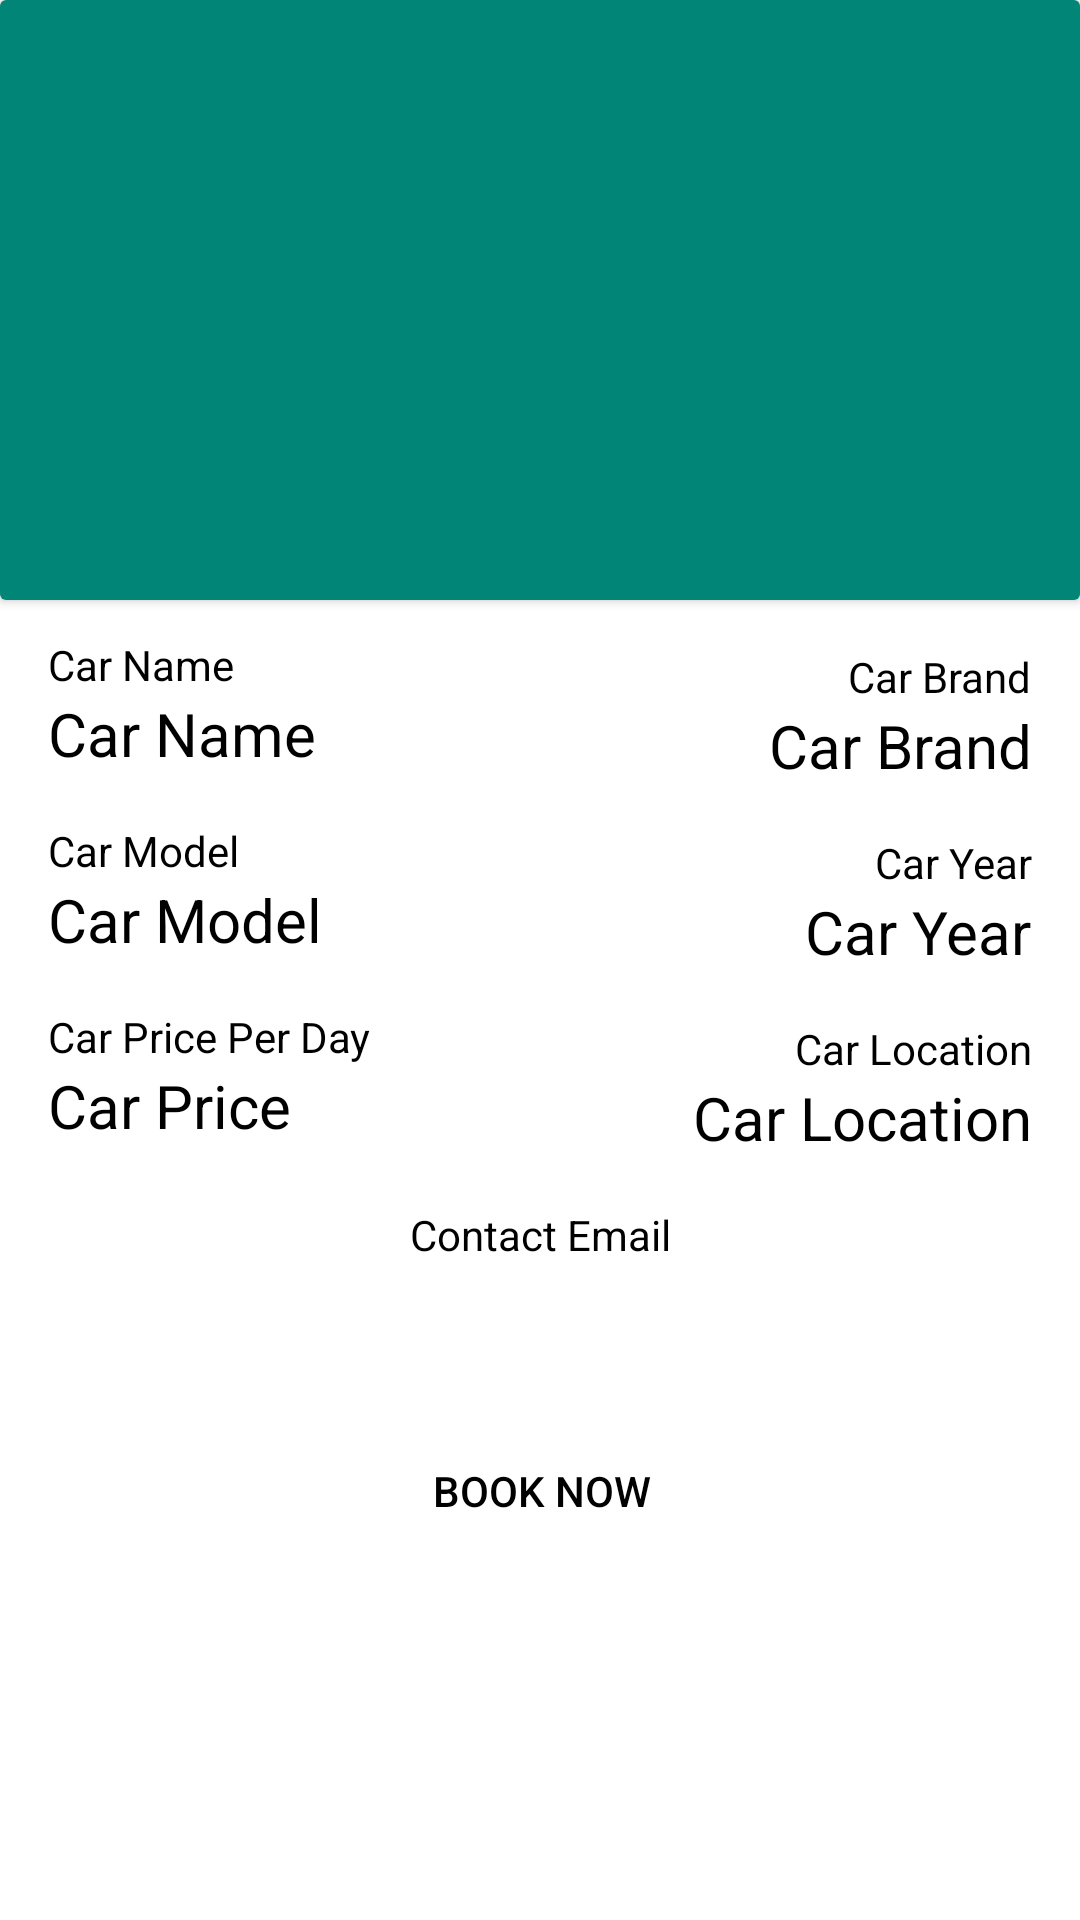

Reconstruct the res/layout file that produces this screen, plus the resources it refers to.
<!-- AndroidManifest.xml: application theme AppTheme -->
<!-- res/layout/activity_car_detail.xml -->
<?xml version="1.0" encoding="utf-8"?>
<androidx.constraintlayout.widget.ConstraintLayout xmlns:android="http://schemas.android.com/apk/res/android"
    xmlns:app="http://schemas.android.com/apk/res-auto"
    xmlns:tools="http://schemas.android.com/tools"
    android:layout_width="match_parent"
    android:layout_height="match_parent"
    android:background="#FFFFFF"
    android:fillViewport="true"
    android:id="@+id/carDetailFragment">

    <androidx.constraintlayout.widget.ConstraintLayout
        android:layout_width="match_parent"
        android:layout_height="match_parent"
        app:layout_constraintStart_toStartOf="parent"
        tools:layout_editor_absoluteY="-44dp">

        <androidx.cardview.widget.CardView
            android:id="@+id/cardView"
            android:layout_width="match_parent"
            android:layout_height="200dp"
            app:layout_constraintEnd_toEndOf="parent"
            app:layout_constraintStart_toStartOf="parent"
            app:layout_constraintTop_toTopOf="parent">

            <ImageView
                android:id="@+id/imageView"
                android:layout_width="match_parent"
                android:layout_height="match_parent"
                android:background="@color/colorPrimary2"
                android:scaleType="centerCrop" />

        </androidx.cardview.widget.CardView>

        <TextView
            android:id="@+id/textView"
            android:layout_width="wrap_content"
            android:layout_height="wrap_content"
            android:layout_marginStart="16dp"
            android:layout_marginLeft="16dp"
            android:layout_marginTop="12dp"
            android:enabled="false"
            android:text="Car Name"
            android:textColor="#000000"
            app:layout_constraintStart_toStartOf="parent"
            app:layout_constraintTop_toBottomOf="@+id/cardView" />


        <TextView
            android:id="@+id/textView2"
            android:layout_width="wrap_content"
            android:layout_height="wrap_content"
            android:layout_marginTop="16dp"
            android:layout_marginEnd="16dp"
            android:layout_marginRight="16dp"
            android:enabled="false"
            android:text="Car Brand"
            android:textColor="#000000"
            app:layout_constraintEnd_toEndOf="parent"
            app:layout_constraintTop_toBottomOf="@+id/cardView" />

        <TextView
            android:id="@+id/textView3"
            android:layout_width="wrap_content"
            android:layout_height="wrap_content"
            android:layout_marginStart="16dp"
            android:layout_marginLeft="16dp"
            android:layout_marginTop="16dp"
            android:enabled="false"
            android:text="Car Model"
            android:textColor="#000000"
            app:layout_constraintStart_toStartOf="parent"
            app:layout_constraintTop_toBottomOf="@+id/carName" />

        <TextView
            android:id="@+id/textView4"
            android:layout_width="wrap_content"
            android:layout_height="wrap_content"
            android:layout_marginTop="16dp"
            android:layout_marginEnd="16dp"
            android:layout_marginRight="16dp"
            android:enabled="false"
            android:text="Car Year"
            android:textColor="#000000"
            app:layout_constraintEnd_toEndOf="parent"
            app:layout_constraintTop_toBottomOf="@+id/carBrand" />

        <TextView
            android:id="@+id/textView5"
            android:layout_width="wrap_content"
            android:layout_height="wrap_content"
            android:layout_marginStart="16dp"
            android:layout_marginLeft="16dp"
            android:layout_marginTop="16dp"
            android:enabled="false"
            android:text="Car Price Per Day"
            android:textColor="#000000"
            app:layout_constraintStart_toStartOf="parent"
            app:layout_constraintTop_toBottomOf="@+id/carModel" />

        <TextView
            android:id="@+id/textView6"
            android:layout_width="wrap_content"
            android:layout_height="wrap_content"
            android:layout_marginTop="16dp"
            android:layout_marginEnd="16dp"
            android:layout_marginRight="16dp"
            android:enabled="false"
            android:text="Car Location"
            android:textColor="#000000"
            app:layout_constraintEnd_toEndOf="parent"
            app:layout_constraintTop_toBottomOf="@+id/carYear" />

        <EditText
            android:id="@+id/carName"
            android:layout_width="wrap_content"
            android:layout_height="wrap_content"
            android:layout_marginStart="16dp"
            android:layout_marginLeft="16dp"
            android:background="@android:color/transparent"
            android:enabled="false"
            android:text="Car Name"
            android:textColor="@android:color/black"
            android:textSize="20sp"
            app:layout_constraintStart_toStartOf="parent"
            app:layout_constraintTop_toBottomOf="@+id/textView" />

        <EditText
            android:id="@+id/carBrand"
            android:layout_width="wrap_content"
            android:layout_height="wrap_content"
            android:layout_marginEnd="16dp"
            android:layout_marginRight="16dp"
            android:background="@android:color/transparent"
            android:enabled="false"
            android:text="Car Brand"
            android:textColor="@android:color/black"
            android:textSize="20sp"
            app:layout_constraintEnd_toEndOf="parent"
            app:layout_constraintTop_toBottomOf="@+id/textView2" />

        <EditText
            android:id="@+id/carModel"
            android:layout_width="wrap_content"
            android:layout_height="wrap_content"
            android:layout_marginStart="16dp"
            android:layout_marginLeft="16dp"
            android:background="@android:color/transparent"
            android:enabled="false"
            android:text="Car Model"
            android:textColor="@android:color/black"
            android:textSize="20sp"
            app:layout_constraintStart_toStartOf="parent"
            app:layout_constraintTop_toBottomOf="@+id/textView3" />

        <EditText
            android:id="@+id/carYear"
            android:layout_width="wrap_content"
            android:layout_height="wrap_content"
            android:layout_marginEnd="16dp"
            android:layout_marginRight="16dp"
            android:background="@android:color/transparent"
            android:enabled="false"
            android:text="Car Year"
            android:textColor="@android:color/black"
            android:textSize="20sp"
            app:layout_constraintEnd_toEndOf="parent"
            app:layout_constraintTop_toBottomOf="@+id/textView4" />

        <EditText
            android:id="@+id/carPrice"
            android:layout_width="wrap_content"
            android:layout_height="wrap_content"
            android:layout_marginStart="16dp"
            android:layout_marginLeft="16dp"
            android:background="@android:color/transparent"
            android:enabled="false"
            android:text="Car Price"
            android:textColor="@android:color/black"
            android:textSize="20sp"
            app:layout_constraintStart_toStartOf="parent"
            app:layout_constraintTop_toBottomOf="@+id/textView5" />

        <EditText
            android:id="@+id/contactEmail"
            android:layout_width="wrap_content"
            android:layout_height="wrap_content"
            android:background="@android:color/transparent"
            android:editable="false"
            android:enabled="false"
            android:textColor="@android:color/black"
            android:textSize="20sp"
            app:layout_constraintEnd_toEndOf="parent"
            app:layout_constraintHorizontal_bias="0.507"
            app:layout_constraintStart_toStartOf="parent"
            app:layout_constraintTop_toBottomOf="@+id/textViewEmail" />

        <EditText
            android:id="@+id/carLocation"
            android:layout_width="wrap_content"
            android:layout_height="wrap_content"
            android:layout_marginEnd="16dp"
            android:layout_marginRight="16dp"
            android:background="@android:color/transparent"
            android:enabled="false"
            android:text="Car Location"
            android:textColor="@android:color/black"
            android:textSize="20sp"
            app:layout_constraintEnd_toEndOf="parent"
            app:layout_constraintTop_toBottomOf="@+id/textView6" />

        <Button
            android:id="@+id/reservationButton"
            android:layout_width="350dp"
            android:layout_height="60dp"
            android:layout_marginStart="16dp"
            android:layout_marginLeft="16dp"
            android:layout_marginTop="46dp"
            android:layout_marginEnd="16dp"
            android:layout_marginRight="16dp"
            android:background="@drawable/rounded_button"
            android:text="Book Now"
            android:textColor="#000000"
            app:layout_constraintEnd_toEndOf="parent"
            app:layout_constraintHorizontal_bias="0.482"
            app:layout_constraintStart_toStartOf="parent"
            app:layout_constraintTop_toBottomOf="@+id/textViewEmail" />

        <TextView
            android:id="@+id/textViewEmail"
            android:layout_width="wrap_content"
            android:layout_height="wrap_content"
            android:layout_marginTop="16dp"
            android:editable="false"
            android:enabled="false"
            android:text="Contact Email"
            android:textColor="#000000"
            android:textSize="14sp"
            app:layout_constraintEnd_toEndOf="parent"
            app:layout_constraintStart_toStartOf="parent"
            app:layout_constraintTop_toBottomOf="@+id/carLocation" />

    </androidx.constraintlayout.widget.ConstraintLayout>

</androidx.constraintlayout.widget.ConstraintLayout>
<!-- resources referenced by this layout -->
<resources>
  <color name="colorPrimary2">#008577</color>
  <style name="AppTheme" parent="Theme.AppCompat.Light.DarkActionBar">
          
          <item name="colorPrimary">@color/colorPrimary</item>
          <item name="colorPrimaryDark">@color/colorPrimaryDark</item>
          <item name="colorAccent">@color/colorAccent</item>
      </style>
  <color name="colorPrimary">#222431</color>
  <color name="colorPrimaryDark">#3700B3</color>
  <color name="colorAccent">#03A9F4</color>
</resources>
